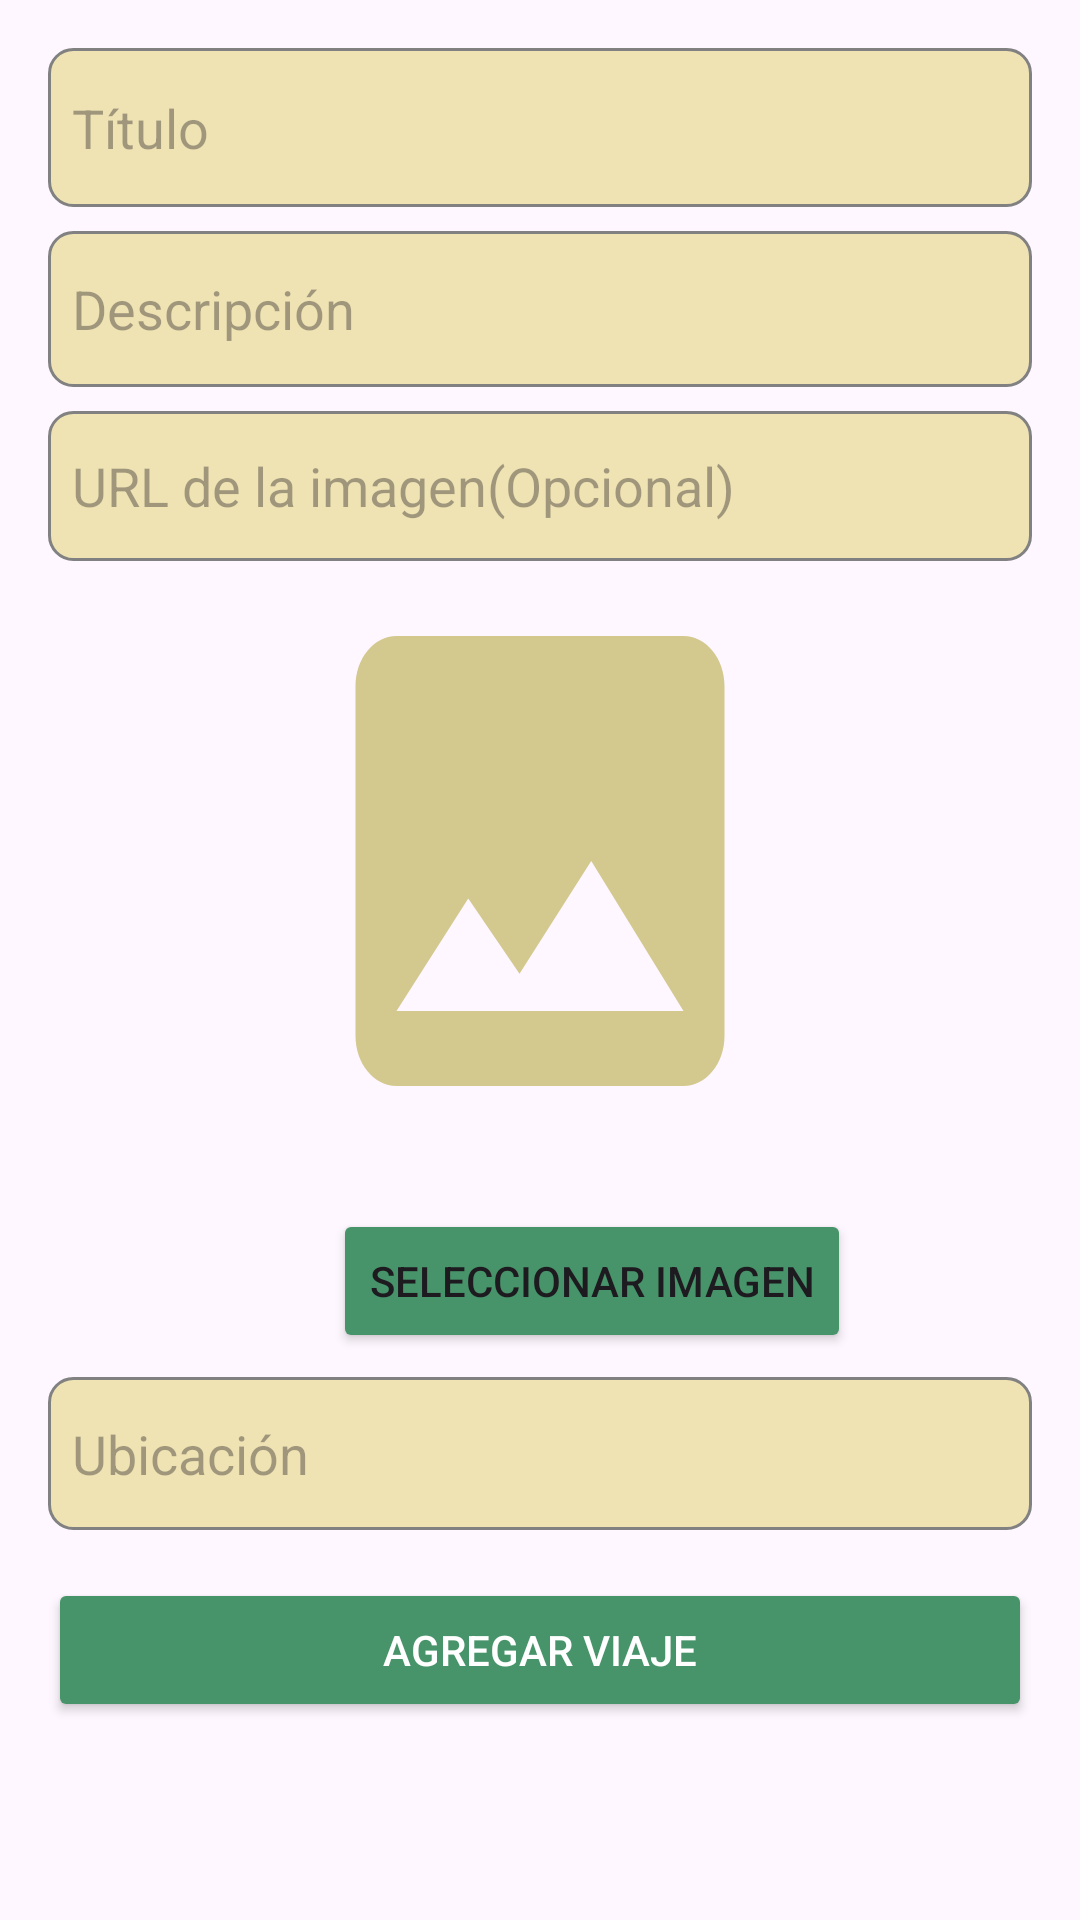

Here is an Android app screen rendered from its layout file. Give the layout XML and the strings, colors and styles it references.
<!-- AndroidManifest.xml: application theme Theme.AppLuls -->
<!-- res/layout/fragment_add_travel.xml -->
<?xml version="1.0" encoding="utf-8"?>
<ScrollView xmlns:android="http://schemas.android.com/apk/res/android"
    android:layout_width="match_parent"
    android:layout_height="match_parent"
    android:background="@drawable/background"
    android:padding="16dp">

    <LinearLayout
        android:layout_width="match_parent"
        android:layout_height="wrap_content"
        android:orientation="vertical">

        
        <EditText
            android:id="@+id/edit_title"
            android:layout_width="match_parent"
            android:layout_height="53dp"
            android:background="@drawable/edit_text_background"
            android:hint="Título"
            android:inputType="text"
            android:padding="8dp" />

        
        <EditText
            android:id="@+id/edit_description"
            android:layout_width="match_parent"
            android:layout_height="52dp"
            android:layout_marginTop="8dp"
            android:background="@drawable/edit_text_background"
            android:hint="Descripción"
            android:inputType="textMultiLine"
            android:padding="8dp" />

        
        <EditText
            android:id="@+id/edit_image_url"
            android:layout_width="match_parent"
            android:layout_height="50dp"
            android:layout_marginTop="8dp"
            android:background="@drawable/edit_text_background"
            android:hint="URL de la imagen(Opcional)"
            android:inputType="textUri"
            android:padding="8dp" />

        <ImageView
            android:id="@+id/image_preview"
            android:layout_width="match_parent"
            android:layout_height="200dp"
            android:scaleType="fitXY"
            android:scaleX=".5"
            android:scaleY="1"
            android:src="@drawable/ic_placeholder" />

        
        <Button
            android:id="@+id/btn_select_image"
            android:layout_width="wrap_content"
            android:layout_height="wrap_content"
            android:layout_marginLeft="95dp"
            android:layout_marginTop="16dp"
            android:backgroundTint="#48946A"
            android:gravity="center|center_horizontal"
            android:text="Seleccionar Imagen" />

        <EditText
            android:id="@+id/edit_location"
            android:layout_width="match_parent"
            android:layout_height="51dp"
            android:layout_marginTop="8dp"
            android:background="@drawable/edit_text_background"
            android:hint="Ubicación"
            android:inputType="text"
            android:padding="8dp" />

        
        <Button
            android:id="@+id/btn_add_travel"
            android:layout_width="match_parent"
            android:layout_height="wrap_content"
            android:layout_marginTop="16dp"
            android:backgroundTint="#48946A"
            android:text="Agregar Viaje"
            android:textColor="@android:color/white" />

        
        <ProgressBar
            android:id="@+id/progress_bar"
            android:layout_width="wrap_content"
            android:layout_height="wrap_content"
            android:layout_gravity="center_horizontal"
            android:layout_marginTop="16dp"
            android:visibility="gone" />
    </LinearLayout>
</ScrollView>
<!-- resources referenced by this layout -->
<resources>
  <!-- drawable edit_text_background (drawable) -->
  <?xml version="1.0" encoding="utf-8"?>
  <shape xmlns:android="http://schemas.android.com/apk/res/android">
      <solid android:color="#EFE3B4" />
      <stroke android:width="1dp" android:color="#818181" />
      <corners android:radius="8dp" />
      <padding android:left="8dp" android:top="8dp" android:right="8dp" android:bottom="8dp" />
  </shape>
  <!-- drawable ic_placeholder (drawable) -->
  <vector xmlns:android="http://schemas.android.com/apk/res/android" android:height="24dp" android:tint="#D3C88E" android:viewportHeight="24" android:viewportWidth="24" android:width="24dp">
        
      <path android:fillColor="@android:color/white" android:pathData="M21,19V5c0,-1.1 -0.9,-2 -2,-2H5c-1.1,0 -2,0.9 -2,2v14c0,1.1 0.9,2 2,2h14c1.1,0 2,-0.9 2,-2zM8.5,13.5l2.5,3.01L14.5,12l4.5,6H5l3.5,-4.5z"/>
      
  </vector>
  <style name="Theme.AppLuls" parent="Base.Theme.AppLuls" />
  <style name="Base.Theme.AppLuls" parent="Theme.Material3.DayNight.NoActionBar">
          
          
      </style>
</resources>
